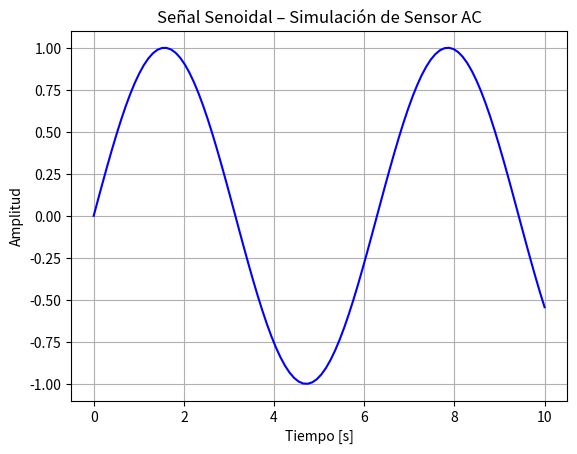

This figure's Python source:
import numpy as np
import matplotlib.pyplot as plt

# Ejercicio 1 – Repaso de NumPy y Matplotlib: Señal Senoidal
# Se simula la lectura de un sensor de corriente alterna utilizando arreglos de NumPy.
# La señal senoidal representa una onda AC y se grafica con Matplotlib para su análisis visual.

# 1. Crear el arreglo de tiempo: 100 puntos entre 0 y 10 segundos
t = np.linspace(0, 10, 100)  # equivalente a linspace(0,10,100) en MATLAB

# 2. Calcular la señal senoidal sobre todo el arreglo (vectorizado, sin for)
y = np.sin(t)  # np.sin opera elemento a elemento: y[i] = sin(t[i])

# 3. Graficar la señal con etiquetas y grilla para facilitar la lectura
plt.plot(t, y, color='blue')
plt.title("Señal Senoidal – Simulación de Sensor AC")
plt.xlabel("Tiempo [s]")
plt.ylabel("Amplitud")
plt.grid(True)
plt.show()
